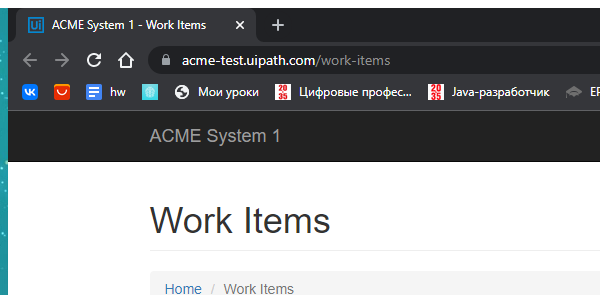
Task: Generate Yearly Report
Workflow: Process

Step 1: Attach Browser 'chrome.exe ACME' in window '*ACME*System*1*' (chrome.exe)
